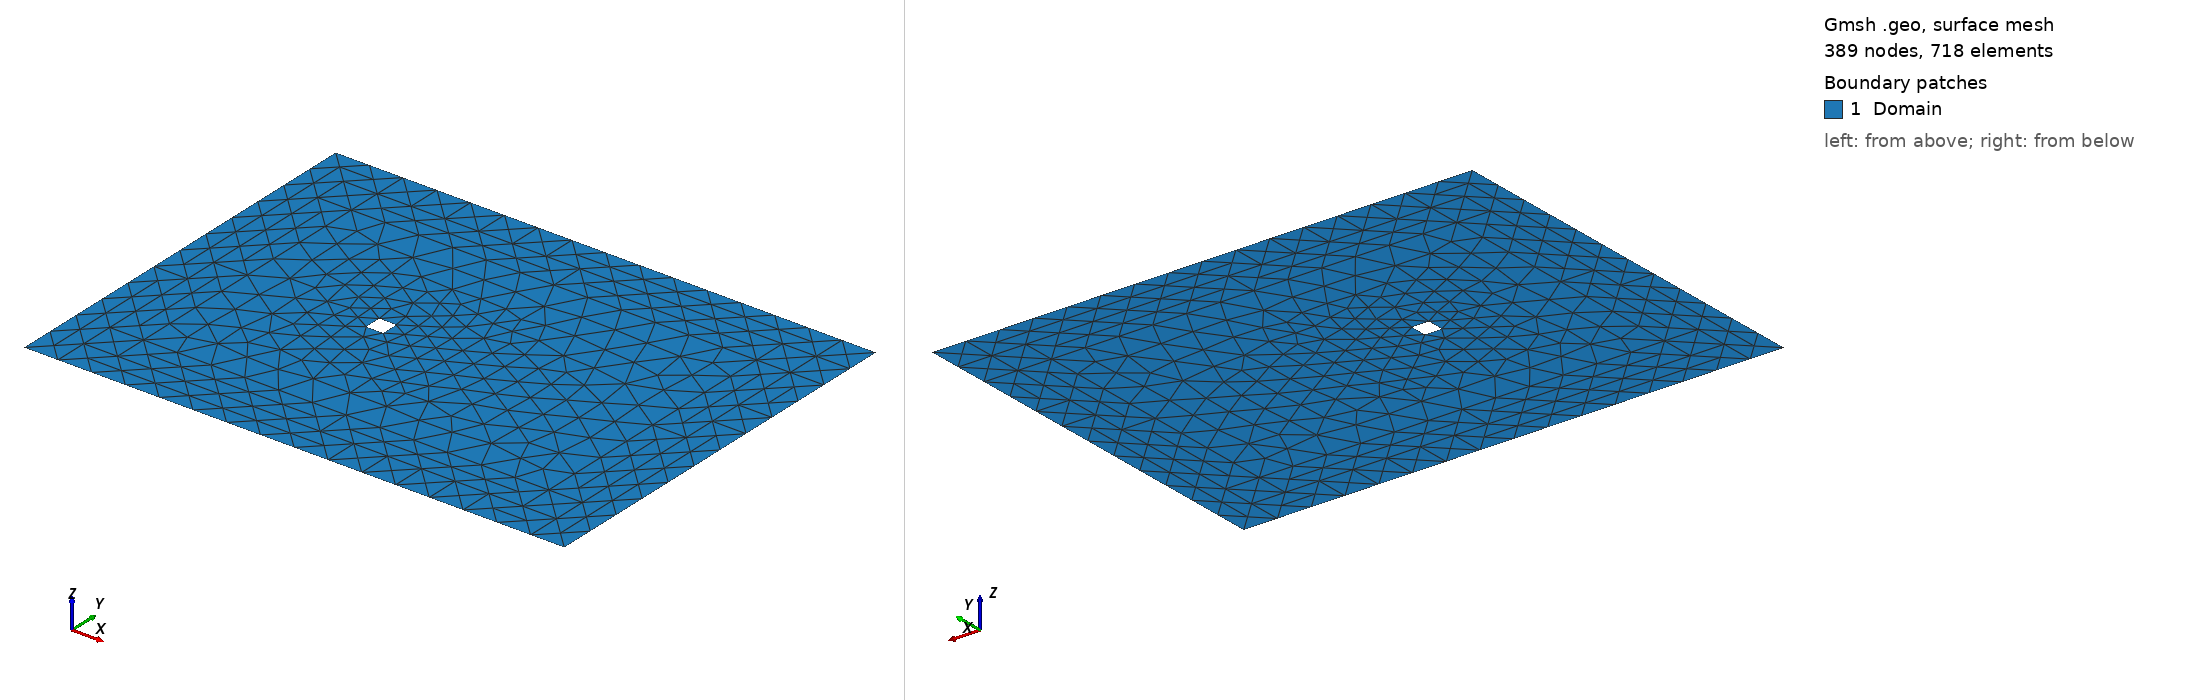

Gmsh geometry script, surface-meshed: 389 nodes, 718 surface elements. Boundary patches (legend numbers): 1 Domain. Left view from above one corner, right view from below the opposite corner. Legend entries are the model's physical surfaces. The drawing asked Gmsh for element sizes between 1% and 20% of the model's largest extent; the script's own settings can give other sizes.

=== boltzmannSquareCylinderUnboundedPadded.geo (drawn) ===
cl__1 = 1;
Point(1) = {-4, -4, 0, 1};
Point(2) = {8, -4, 0, 1};
Point(3) = {8, 4, 0, 1};
Point(4) = {-4, 4, 0, 1};
Point(5) = {-5, -5, 0, 1};
Point(6) = {-4, -5, 0, 1};
Point(7) = {8, -5, 0, 1};
Point(8) = {9, -5, 0, 1};
Point(9) = {9, -4, 0, 1};
Point(10) = {9, 4, 0, 1};
Point(11) = {9, 5, 0, 1};
Point(12) = {8, 5, 0, 1};
Point(13) = {-4, 5, 0, 1};
Point(14) = {-5, 5, 0, 1};
Point(15) = {-5, 4, 0, 1};
Point(16) = {-5, -4, 0, 1};
Point(17) = {-0.25, -0.3, 0, 1};
Point(18) = {0.25, -0.3, 0, 1};
Point(19) = {0.25, 0.2, 0, 1};
Point(20) = {-0.25, 0.2, 0, 1};
Point(51) = {-6, -6, 0, 1};
Point(52) = {10, -6, 0, 1};
Point(53) = {10,  6, 0, 1};
Point(54) = {-6,  6, 0, 1};
Line(1) = {5, 6};
Line(2) = {6, 1};
Line(3) = {1, 16};
Line(4) = {16, 5};
Line(5) = {6, 7};
Line(6) = {7, 2};
Line(7) = {2, 1};
Line(8) = {7, 8};
Line(9) = {8, 9};
Line(10) = {9, 2};
Line(11) = {9, 10};
Line(12) = {10, 3};
Line(13) = {3, 2};
Line(15) = {12, 3};
Line(16) = {10, 11};
Line(17) = {11, 12};
Line(18) = {12, 13};
Line(19) = {13, 4};
Line(20) = {4, 3};
Line(21) = {13, 14};
Line(22) = {14, 15};
Line(23) = {15, 4};
Line(24) = {4, 1};
Line(25) = {16, 15};
Line(26) = {17, 18};
Line(27) = {18, 19};
Line(28) = {19, 20};
Line(29) = {20, 17};
Line Loop(31) = {25, 23, 24, 3};
Plane Surface(31) = {31};
Line Loop(33) = {22, 23, -19, 21};
Plane Surface(33) = {33};
Line Loop(36) = {20, 13, 7, -24, -29, -28, -27, -26};
Plane Surface(36) = {36};
Line Loop(38) = {4, 1, 2, 3};
Plane Surface(38) = {38};
Line Loop(40) = {6, -10, -9, -8};
Plane Surface(40) = {40};
Line Loop(42) = {16, 17, 15, -12};
Plane Surface(42) = {42};
Line Loop(44) = {11, 12, 13, -10};
Plane Surface(44) = {44};
Line Loop(46) = {18, 19, 20, -15};
Plane Surface(46) = {46};
Line Loop(48) = {7, -2, 5, 6};
Plane Surface(48) = {48};
Line(49) = {54, 51};
Line(50) = {51, 52};
Line(51) = {52, 53};
Line(52) = {53, 54};
Line Loop(53) = {49, 50, 51, 52};
Line Loop(54) = {25, -22, -21, -18, -17, -16, -11, -9, -8, -5, -1, -4};
Plane Surface(55) = {53, 54};
Physical Line("Wall", 1) = {28, 29, 26, 27};
Physical Line("Slip", 2) = {52, 50};
Physical Line("Inflow", 3) = {49};
Physical Line("Outflow", 4) = {51};
Physical Surface("Domain", 56) = {55, 31, 33, 46, 36, 48, 40, 38, 44, 42};
